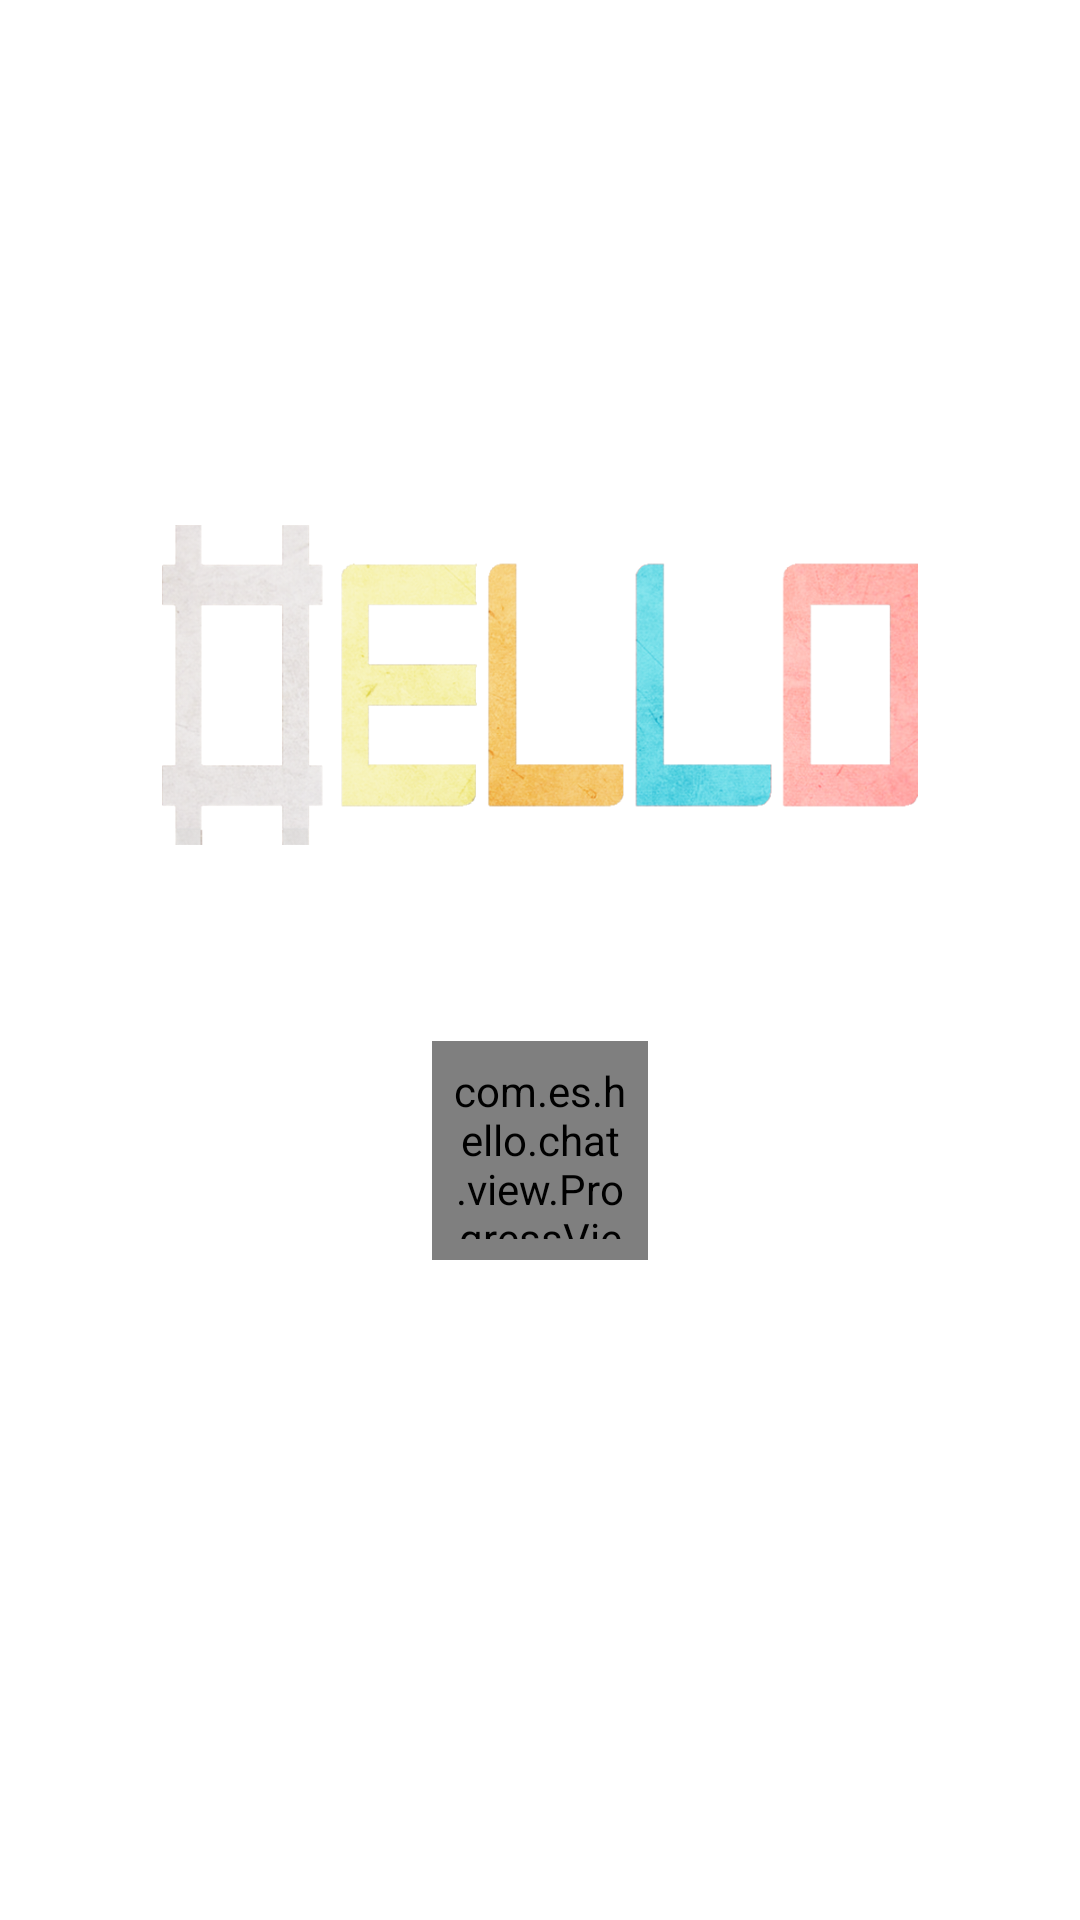

This screen was rendered from an Android layout file. Write that file and the resources it references.
<!-- AndroidManifest.xml: application theme AppTheme -->
<!-- res/layout/activity_flashscreen.xml -->
<?xml version="1.0" encoding="utf-8"?>
<LinearLayout xmlns:android="http://schemas.android.com/apk/res/android"
    xmlns:app="http://schemas.android.com/apk/res/com.quickblox.sample.chat.view"
    android:id="@+id/idFlashScreen"
    android:layout_width="match_parent"
    android:layout_height="match_parent"
    android:background="#ffffff"
    android:orientation="vertical"
    android:weightSum="17.5" >

    <View
        android:layout_width="match_parent"
        android:layout_height="0dp"
        android:layout_weight="3" />

    <LinearLayout
        android:layout_width="match_parent"
        android:layout_height="0dp"
        android:layout_weight="11.5"
        android:orientation="vertical"
        android:weightSum="11.5" >

        <LinearLayout
            android:layout_width="match_parent"
            android:layout_height="0dp"
            android:layout_weight="6.5"
            android:gravity="top|center_horizontal"
            android:orientation="horizontal"
            android:weightSum="10" >

            <View
                android:layout_width="0dp"
                android:layout_height="wrap_content"
                android:layout_weight="1.5" />

            <ImageView
                android:id="@+id/imageView1"
                android:layout_width="0dp"
                android:layout_height="wrap_content"
                android:layout_weight="7"
                android:scaleType="fitCenter"
                android:src="@drawable/logoonly" />

            <View
                android:layout_width="0dp"
                android:layout_height="wrap_content"
                android:layout_weight="1.5" />
        </LinearLayout>

        <LinearLayout
            android:layout_width="match_parent"
            android:layout_height="0dp"
            android:layout_weight="2"
            android:gravity="bottom|center_horizontal"
            android:orientation="horizontal"
            android:weightSum="10" >
            
            <View android:layout_width="0dp"
                android:layout_height="match_parent"
                android:layout_weight="4"/>

            <com.es.hello.chat.view.ProgressView
                android:id="@+id/progressBar"
                android:layout_width="0dp"
                android:layout_height="wrap_content"
                android:layout_weight="2"
                android:layout_gravity="bottom|center_horizontal"
                android:padding="7dp"
                android:src="@drawable/loading" />
            
             <View android:layout_width="0dp"
                android:layout_height="match_parent"
                android:layout_weight="4"/>
            
        </LinearLayout>
    </LinearLayout>

    <View
        android:layout_width="match_parent"
        android:layout_height="0dp"
        android:layout_weight="3" />

</LinearLayout>
<!-- resources referenced by this layout -->
<resources>
  <!-- drawable loading: png bitmap (drawable-hdpi, 21699 bytes) -->
  <!-- drawable logoonly: png bitmap (drawable-hdpi, 207164 bytes) -->
  <style name="AppTheme" parent="@style/Theme.AppCompat.Light.DarkActionBar" />
</resources>
